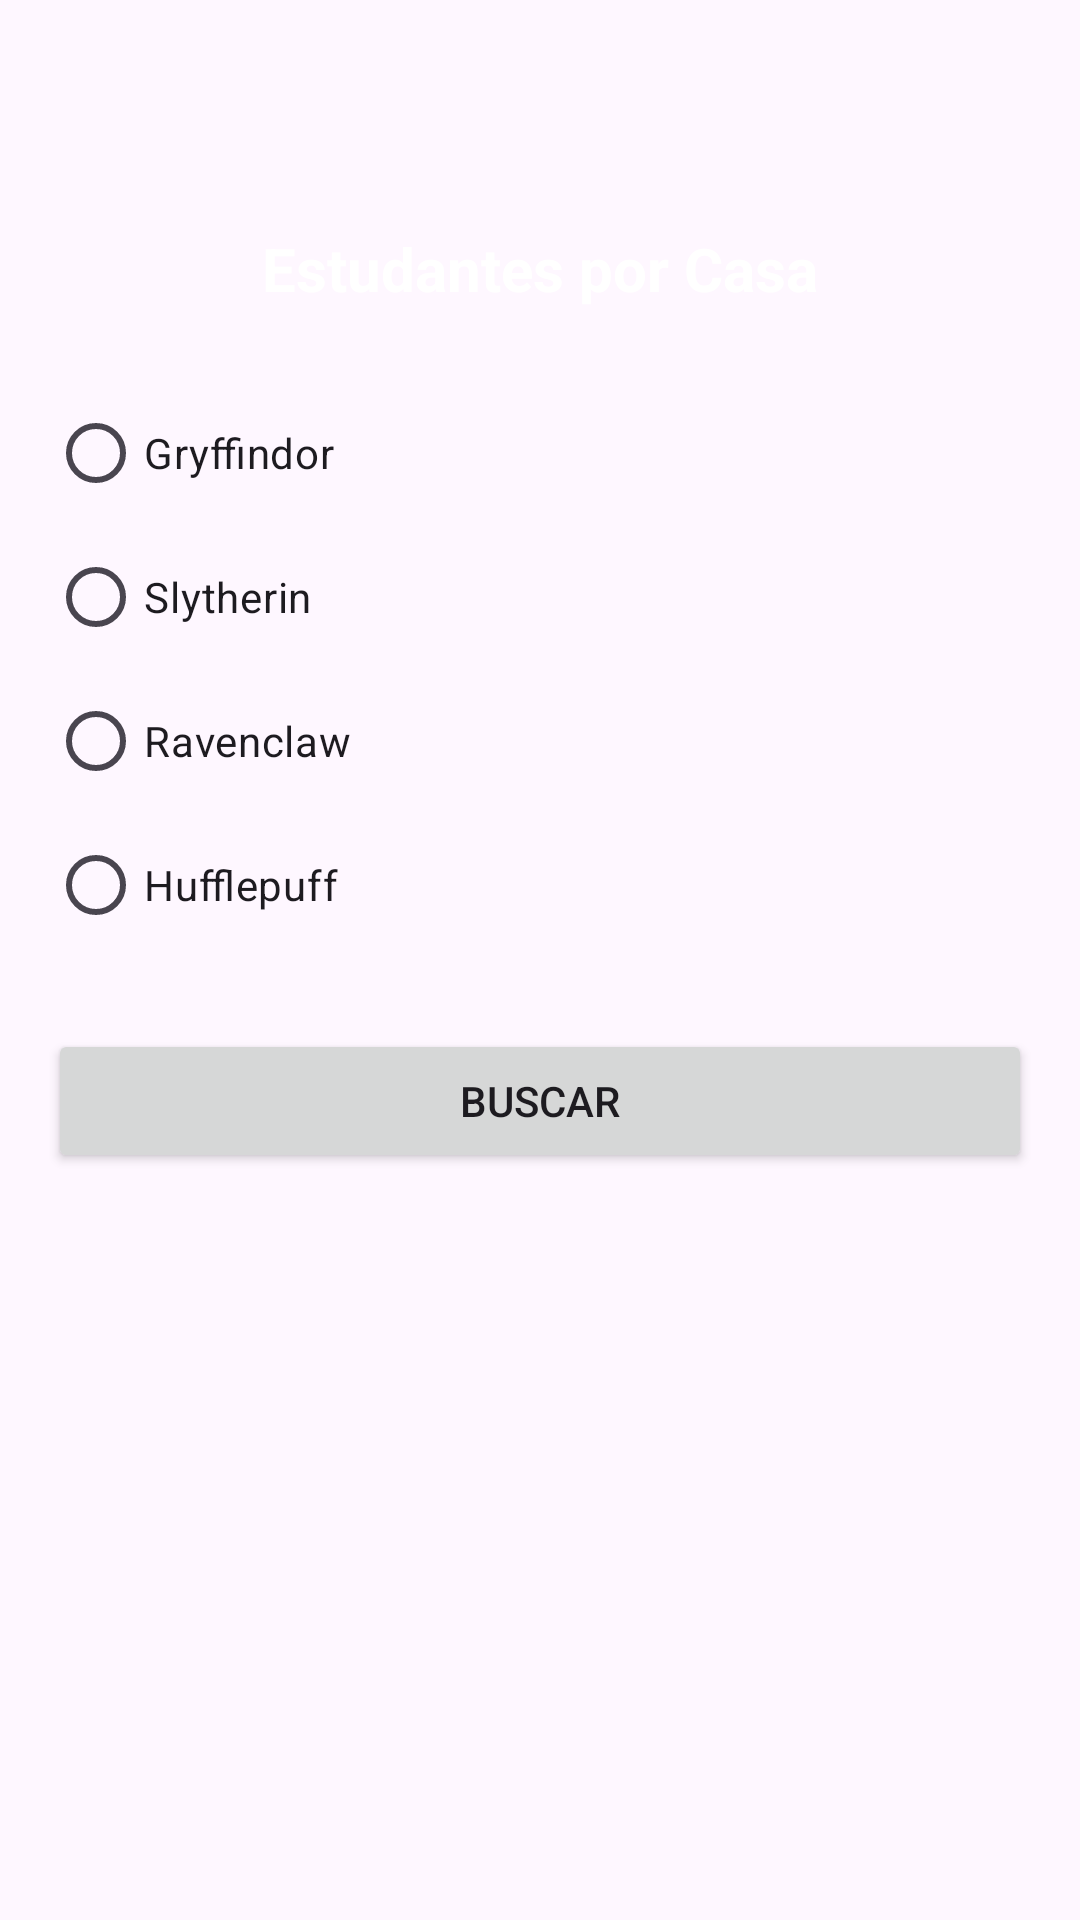

Write the Android layout XML for this screen, with the resource values it uses.
<!-- AndroidManifest.xml: application theme Theme.HpApi -->
<!-- res/layout/activity_list_students.xml -->
<?xml version="1.0" encoding="utf-8"?>
<LinearLayout xmlns:android="http://schemas.android.com/apk/res/android"
    android:orientation="vertical"
    android:padding="16dp"
    android:paddingTop="56dp"
    android:layout_width="match_parent"
    android:layout_height="match_parent">

    <TextView
        android:id="@+id/txtTitulo"
        android:layout_marginTop="60dp"
        android:text="Estudantes por Casa"
        android:textSize="20sp"
        android:textStyle="bold"
        android:textColor="@android:color/white"
        android:layout_width="wrap_content"
        android:layout_height="wrap_content"
        android:layout_gravity="center_horizontal"
        android:layout_marginBottom="24dp"/>

    <RadioGroup
        android:id="@+id/housesGroup"
        android:orientation="vertical"
        android:layout_width="match_parent"
        android:layout_height="wrap_content">

        <RadioButton
            android:id="@+id/rbGryffindor"
            android:tag="gryffindor"
            android:text="Gryffindor"
            android:layout_width="wrap_content"
            android:layout_height="wrap_content"/>

        <RadioButton
            android:id="@+id/rbSlytherin"
            android:tag="slytherin"
            android:text="Slytherin"
            android:layout_width="wrap_content"
            android:layout_height="wrap_content"/>

        <RadioButton
            android:id="@+id/rbRavenclaw"
            android:tag="ravenclaw"
            android:text="Ravenclaw"
            android:layout_width="wrap_content"
            android:layout_height="wrap_content"/>

        <RadioButton
            android:id="@+id/rbHufflepuff"
            android:tag="hufflepuff"
            android:text="Hufflepuff"
            android:layout_width="wrap_content"
            android:layout_height="wrap_content"/>
    </RadioGroup>

    <Button
        android:id="@+id/btnBuscar"
        android:text="Buscar"
        android:layout_width="match_parent"
        android:layout_height="wrap_content"
        android:layout_marginTop="24dp"/>

    <ScrollView
        android:layout_width="match_parent"
        android:layout_height="0dp"
        android:layout_weight="1"
        android:layout_marginTop="24dp">

        <TextView
            android:id="@+id/resultText"
            android:textSize="16sp"
            android:layout_width="match_parent"
            android:layout_height="wrap_content"/>
    </ScrollView>

</LinearLayout>
<!-- resources referenced by this layout -->
<resources>
  <style name="Theme.HpApi" parent="Base.Theme.HpApi" />
  <style name="Base.Theme.HpApi" parent="Theme.Material3.DayNight.NoActionBar">
          <item name="colorPrimary">@color/blue_500</item>
          <item name="colorPrimaryVariant">@color/blue_700</item>
          <item name="colorOnPrimary">@color/white</item>
      </style>
  <color name="blue_500">#2196F3</color>
  <color name="blue_700">#1976D2</color>
  <color name="white">#FFFFFFFF</color>
</resources>
